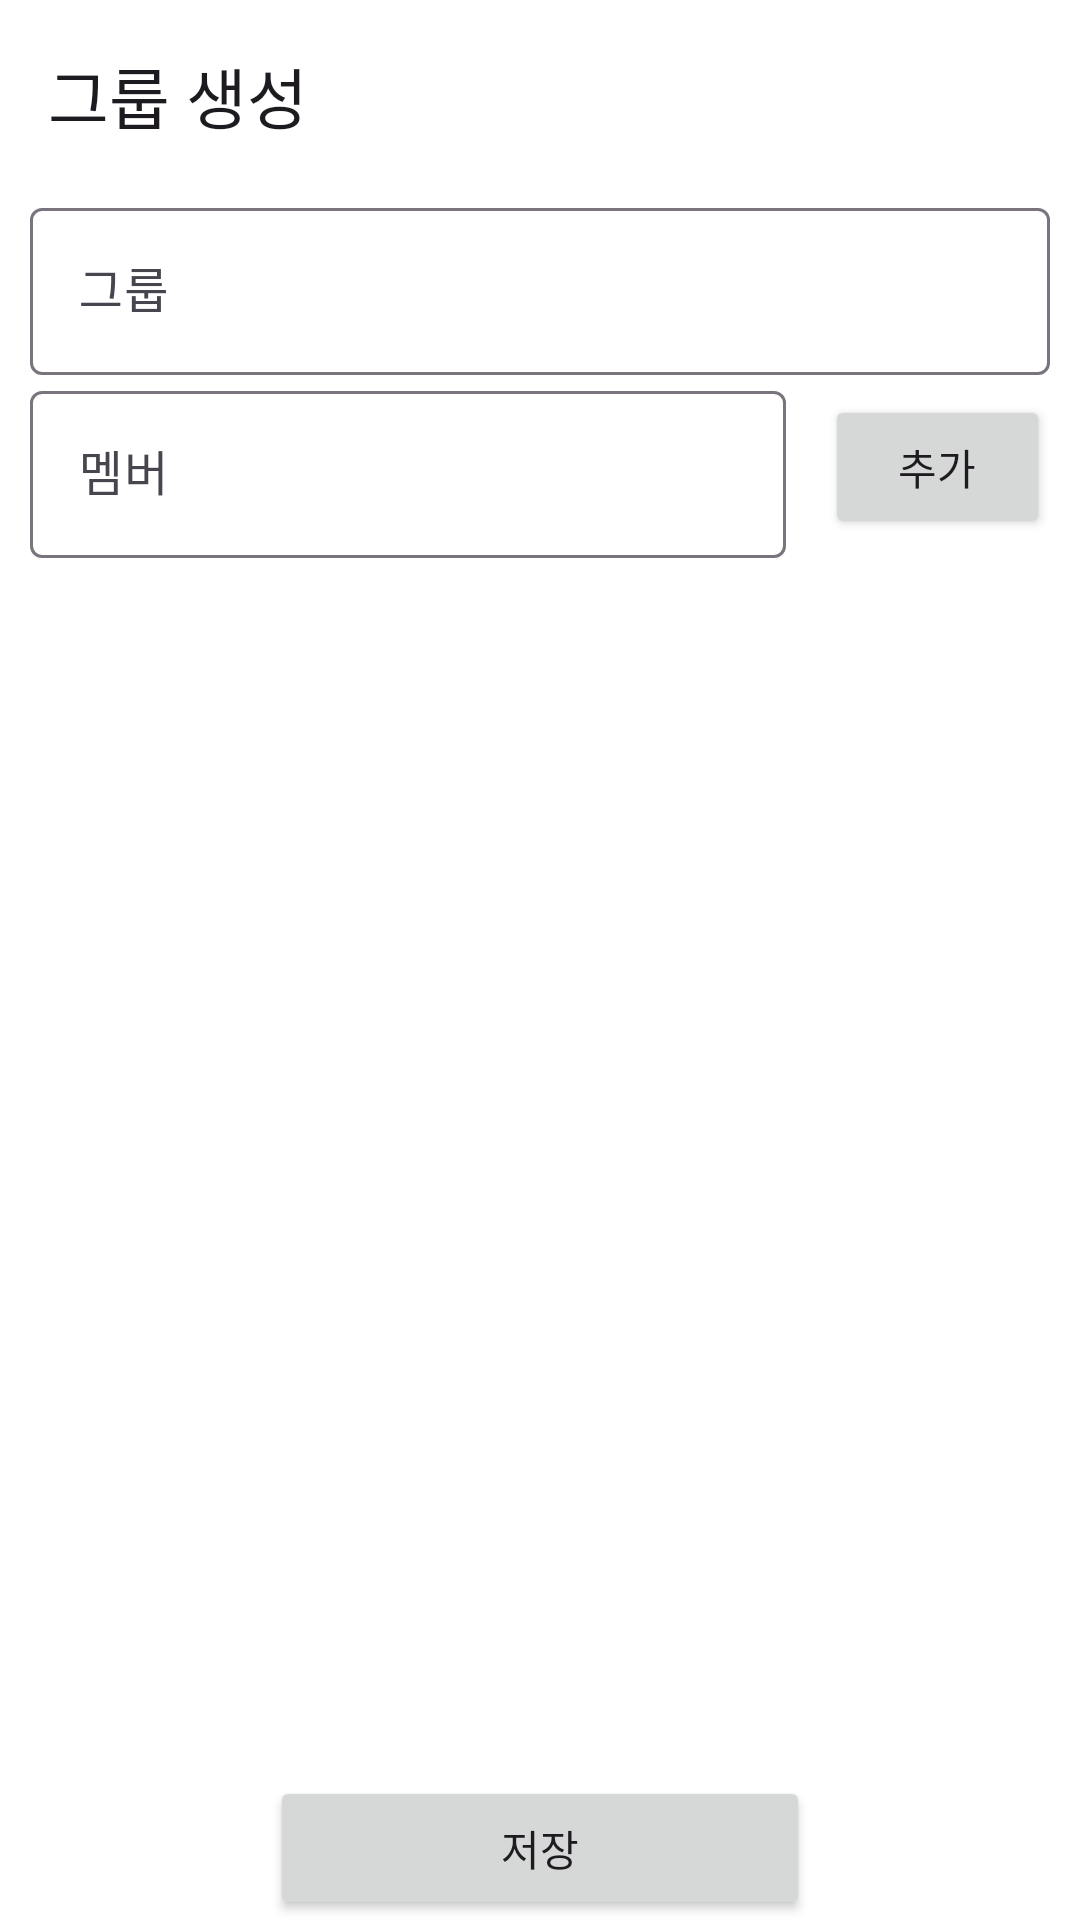

The Android layout XML behind this screen, and the referenced resources:
<!-- AndroidManifest.xml: application theme Theme.GhostGame -->
<!-- res/layout/activity_add.xml -->
<?xml version="1.0" encoding="utf-8"?>
<androidx.constraintlayout.widget.ConstraintLayout xmlns:android="http://schemas.android.com/apk/res/android"
    xmlns:app="http://schemas.android.com/apk/res-auto"
    xmlns:tools="http://schemas.android.com/tools"
    android:layout_width="match_parent"
    android:layout_height="match_parent">


    <androidx.appcompat.widget.Toolbar
        android:id="@+id/toolbar_add"
        android:layout_width="0dp"
        android:layout_height="wrap_content"
        app:layout_constraintEnd_toEndOf="parent"
        app:layout_constraintStart_toStartOf="parent"
        app:layout_constraintTop_toTopOf="parent"
        app:navigationIcon="@drawable/ic_back"
        app:title="@string/activity_add_toolbar" />


    
    
    
    
    
    
    
    
    
    
    
    
    
    

    <com.google.android.material.textfield.TextInputLayout
        android:id="@+id/et_group_input_layout"
        android:layout_width="0dp"
        android:layout_height="wrap_content"
        android:layout_marginStart="10dp"
        android:layout_marginEnd="10dp"
        android:hint="@string/activity_add_group_input_label"
        app:layout_constraintEnd_toEndOf="parent"
        app:layout_constraintStart_toStartOf="parent"
        app:layout_constraintTop_toBottomOf="@id/toolbar_add">

        <com.google.android.material.textfield.TextInputEditText
            android:id="@+id/et_group_input"
            android:layout_width="match_parent"
            android:layout_height="wrap_content" />

    </com.google.android.material.textfield.TextInputLayout>


    <com.google.android.material.textfield.TextInputLayout
        android:id="@+id/et_player_input_layout"
        android:layout_width="0dp"
        android:layout_height="wrap_content"
        android:layout_marginStart="10dp"
        android:layout_marginEnd="10dp"
        android:hint="@string/player_input_label"
        app:layout_constraintEnd_toStartOf="@id/activity_add_btn_add"
        app:layout_constraintStart_toStartOf="parent"
        app:layout_constraintTop_toBottomOf="@id/et_group_input_layout"
        app:layout_constraintWidth_percent="0.7">

        <com.google.android.material.textfield.TextInputEditText
            android:id="@+id/et_player_input"
            android:layout_width="match_parent"
            android:layout_height="match_parent" />

    </com.google.android.material.textfield.TextInputLayout>

    
    
    
    
    
    
    
    
    
    
    
    
    
    

    <Button
        android:id="@+id/activity_add_btn_add"
        android:layout_width="0dp"
        android:layout_height="wrap_content"
        android:layout_marginStart="3dp"
        android:layout_marginEnd="10dp"
        android:text="@string/activity_add_btn_add_label"
        app:layout_constraintBottom_toBottomOf="@id/et_player_input_layout"
        app:layout_constraintEnd_toEndOf="parent"
        app:layout_constraintStart_toEndOf="@id/et_player_input_layout"
        app:layout_constraintTop_toTopOf="@id/et_player_input_layout"
        app:layout_constraintVertical_bias="0.5" />

    <androidx.recyclerview.widget.RecyclerView
        android:id="@+id/rv_add"
        android:layout_width="0dp"
        android:layout_height="0dp"
        android:layout_margin="10dp"
        app:layout_constraintBottom_toTopOf="@id/btn_save"
        app:layout_constraintEnd_toEndOf="parent"
        app:layout_constraintStart_toStartOf="parent"
        app:layout_constraintTop_toBottomOf="@id/et_player_input_layout"
        tools:listitem="@layout/rv_add_item" />

    <Button
        android:id="@+id/btn_save"
        android:layout_width="0dp"
        android:layout_height="wrap_content"
        android:text="@string/activity_add_btn_label_save"
        app:layout_constraintBottom_toBottomOf="parent"
        app:layout_constraintEnd_toEndOf="parent"
        app:layout_constraintStart_toStartOf="parent"
        app:layout_constraintWidth_percent="0.5" />
</androidx.constraintlayout.widget.ConstraintLayout>
<!-- res/layout/rv_add_item.xml (included above) -->
<?xml version="1.0" encoding="utf-8"?>
<androidx.constraintlayout.widget.ConstraintLayout xmlns:android="http://schemas.android.com/apk/res/android"
    xmlns:app="http://schemas.android.com/apk/res-auto"
    android:layout_width="match_parent"
    android:layout_height="wrap_content">

    <androidx.cardview.widget.CardView
        android:id="@+id/card_rv_add"
        android:layout_width="0dp"
        android:layout_height="wrap_content"
        app:cardCornerRadius="5dp"
        app:cardElevation="3dp"
        app:cardUseCompatPadding="true"
        app:layout_constraintEnd_toEndOf="parent"
        app:layout_constraintStart_toStartOf="parent"
        app:layout_constraintTop_toTopOf="parent">

        <TextView
            android:id="@+id/tv_rv_add"
            android:layout_width="match_parent"
            android:layout_height="55dp"
            android:background="@drawable/card_box"
            android:gravity="center"
            android:hint="@string/rv_add_hint_label"
            android:textSize="35sp" />

    </androidx.cardview.widget.CardView>
</androidx.constraintlayout.widget.ConstraintLayout>
<!-- resources referenced by this layout -->
<resources>
  <!-- drawable card_box (drawable) -->
  <?xml version="1.0" encoding="utf-8"?>
  <shape xmlns:android="http://schemas.android.com/apk/res/android"
      android:shape="rectangle">
  
      <solid android:color="@color/white" />
      <stroke android:color="@color/mint" android:width="3dp"/>
      <corners android:radius="5dp"/>
  </shape>
  <!-- drawable et_box (drawable) -->
  <?xml version="1.0" encoding="utf-8"?>
  <selector xmlns:android="http://schemas.android.com/apk/res/android">
      <item android:state_focused="true">
          <shape xmlns:android="http://schemas.android.com/apk/res/android"
              android:shape="rectangle">
              <stroke android:width="3dp"
                  android:color="@color/mint"/>
              <corners android:radius="4dp"/>
              <solid
                  android:color="@color/white" />
          </shape>
      </item>
  
      <item android:state_focused="false">
          <shape xmlns:android="http://schemas.android.com/apk/res/android"
              android:shape="rectangle">
              <stroke android:width="3dp"
                  android:color="@color/gray"/>
              <corners android:radius="4dp"/>
              <solid
                  android:color="@color/white"/>
          </shape>
      </item>
  
  </selector>
  <string name="activity_add_btn_add_label">추가</string>
  <string name="activity_add_btn_label_save">저장</string>
  <string name="activity_add_group_input_label">그룹</string>
  <string name="activity_add_toolbar">그룹 생성</string>
  <string name="player_input_label">멤버</string>
  <string name="rv_add_hint_label">player_Name</string>
  <style name="Theme.GhostGame" parent="Base.Theme.GhostGame" />
  <color name="white">#FFFFFFFF</color>
  <color name="mint">#80CBC4</color>
  <color name="gray">#5F6868</color>
  <style name="Base.Theme.GhostGame" parent="Theme.Material3.DayNight.NoActionBar">
          
          
          <item name="colorPrimary">@color/mint </item>
          <item name="colorOnPrimary">@color/white</item>
          <item name="android:colorBackground">@color/white</item>
      </style>
</resources>
